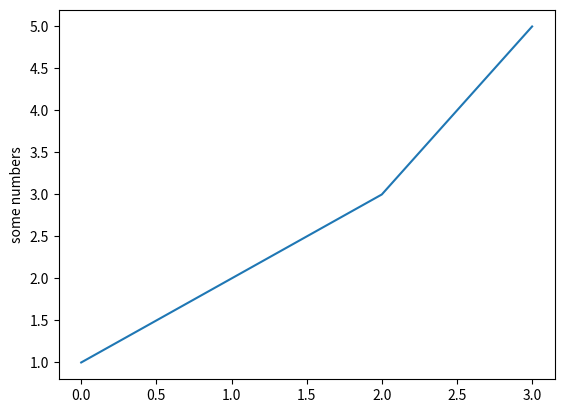

Reproduce this figure in Python.
import matplotlib.pyplot as plt
%matplotlib inline
plt.plot([1,2,3,5])
plt.ylabel('some numbers')
plt.show()

